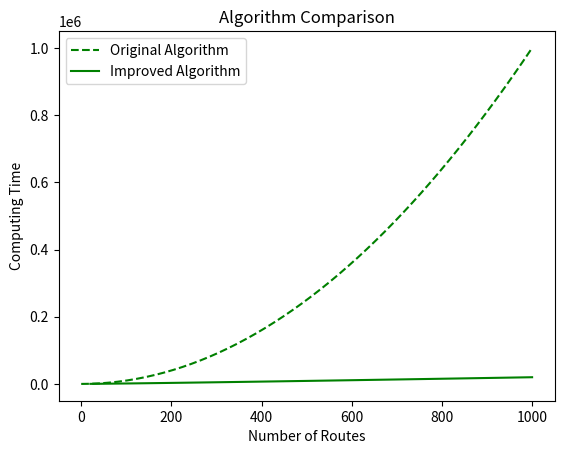

This chart was generated by the following Python code:
# coding: utf-8

import numpy as np
import matplotlib.pyplot as plt


def cmp_fig(_from, _to, _step):
	plt.figure(u'算法效率比较')
	n = np.linspace(_from, _to, _step)
	f1 = n * n
	f2 = 2 * n * np.log2(n)
	plot1 = plt.plot(n, f1, 'g--', label='Original Algorithm')
	plot2 = plt.plot(n, f2, 'g', label='Improved Algorithm')
	plt.legend()
	plt.xlabel(u"Number of Routes")
	plt.ylabel(u"Computing Time")
	plt.title(u"Algorithm Comparison")
	plt.show()


if __name__ == '__main__':
	cmp_fig(0, 1000, 50)